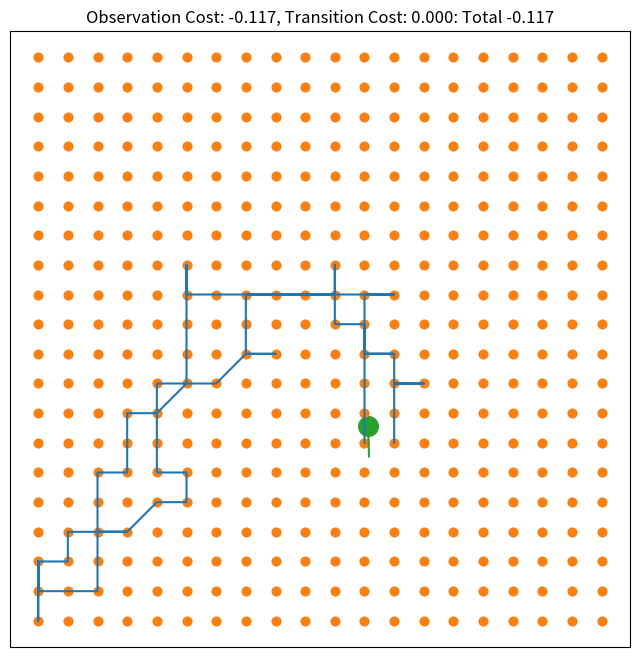

Write the Python code that produced this figure.
import numpy as np
import matplotlib.pyplot as plt
%matplotlib notebook

sigma = 1

def get_csm(X, Y):
    X = np.array(X)
    Y = np.array(Y)
    XSqr = np.sum(X**2, axis=1)
    YSqr = np.sum(Y**2, axis=1)
    D = XSqr[:, None] + YSqr[None, :] - 2*X.dot(Y.T)
    D[D < 0] = 0
    return D

def get_score(X, Y):
    """
    Return accumulated observation cost and transition cost
    """
    dx = X - Y[0:X.shape[0], :]
    obs_cost = -np.sum(dx**2, axis=1)/(2*sigma**2)
    obs_cost = np.sum(obs_cost)
    
    dx = X[1::, :] - X[0:-1, :]
    tx_cost = -np.sum(dx**2, axis=1)/(2*sigma**2)
    tx_cost = np.sum(tx_cost)
    return obs_cost, tx_cost
    

# Create observation function
np.random.seed(0)
N = 20
t = np.linspace(0, 1, 200)
obs = 0.5*N*(1+np.array([np.cos(4*np.pi*t), np.sin(6*np.pi*t)])).T
obs += N*np.random.rand(obs.shape[0], 2)**20
obs /= np.max(obs, axis=0, keepdims=True)
obs *= N
obs = obs[0:100, :]

# Create grid
pix = np.arange(N)
x, y = np.meshgrid(pix, pix)
x = x.flatten()
y = y.flatten()
X = np.array([x, y]).T

# Initialize variable for my trajectory
XMy = []



fig = plt.figure(figsize=(8, 8))
## Have user choose their trajectory
plt.scatter(X[:, 0], X[:, 1], c='C1')
obs_loc = plt.scatter(obs[0, 0], obs[0, 1], c='C2', s=200)

def update(x, y):
    x = np.round(x)
    y = np.round(y)
    XMy.append([x, y])
    idx = len(XMy)
    XPlot = np.array(XMy)

    plt.scatter(x, y, c='C1')
    plt.plot(XPlot[-2::, 0], XPlot[-2::, 1], c='C0')
    if idx < Xg.shape[0]-1:
        obs_loc.set_offsets([obs[idx+1, 0], obs[idx+1, 1]])
    
    
    plt.plot(obs[0:idx+2, 0], obs[0:idx+2, 1], c='C2')
    
    obs_cost, tx_cost = get_score(XPlot, obs)
    
    plt.gca().set_title("Observation Cost: {:.3f}, Transition Cost: {:.3f}: Total {:.3f}".format(obs_cost, tx_cost, obs_cost+tx_cost))
    fig.canvas.draw()
    fig.canvas.flush_events()

def onclick(event):
    update(event.xdata, event.ydata)

# Compute greedy trajectory
D = get_csm(obs, X)
greedy = np.argmin(D, axis=1)
Xg = X[greedy, :]
    
update(X[greedy[0], 0], X[greedy[0], 1])

# Draw grid
plt.scatter(X[:, 1], X[:, 0], c='C1')
plt.axis("equal")
plt.gca().set_xticks([])
plt.gca().set_yticks([])

plt.show()

fig.canvas.mpl_connect('button_press_event', onclick)

def viterbi(X, obs):
    """
    Viterbi algorithm with possible locations X given observations obs
    """
    M = X.shape[0]
    T = obs.shape[0]
    DTrans = -get_csm(X, X)**2/(2*sigma**2)
    DObs = -get_csm(X, obs)/(2*sigma**2)
    
    S = np.zeros((M, T+1)) # Optimal accumulated costs
    B = np.zeros((M, T+1), dtype=int) # Optimal choices
    for t in range(1, T+1):
        for i in range(M):
            d = S[:, t-1] + DTrans[:, i]
            d = d + DObs[:, t-1]
            idx = np.argmax(d)
            B[i, t] = idx
            S[i, t] = d[idx]
    
    ## Backtracing
    i = np.argmax(S[:, -1])
    path = []
    for j in range(T, 0, -1):
        path.append(i)
        i = B[i, j]
    return np.array(path[::-1], dtype=int)


# Compute optimal trajectory
idx_opt = viterbi(X, obs)
XV = X[idx_opt, :]
plt.plot(XV[:, 0], XV[:, 1], c='C0')
print("Optimal: {:.3f}".format(sum(get_score(XV, obs))))
print("Greedy: {:.3f}".format(sum(get_score(Xg, obs))))


